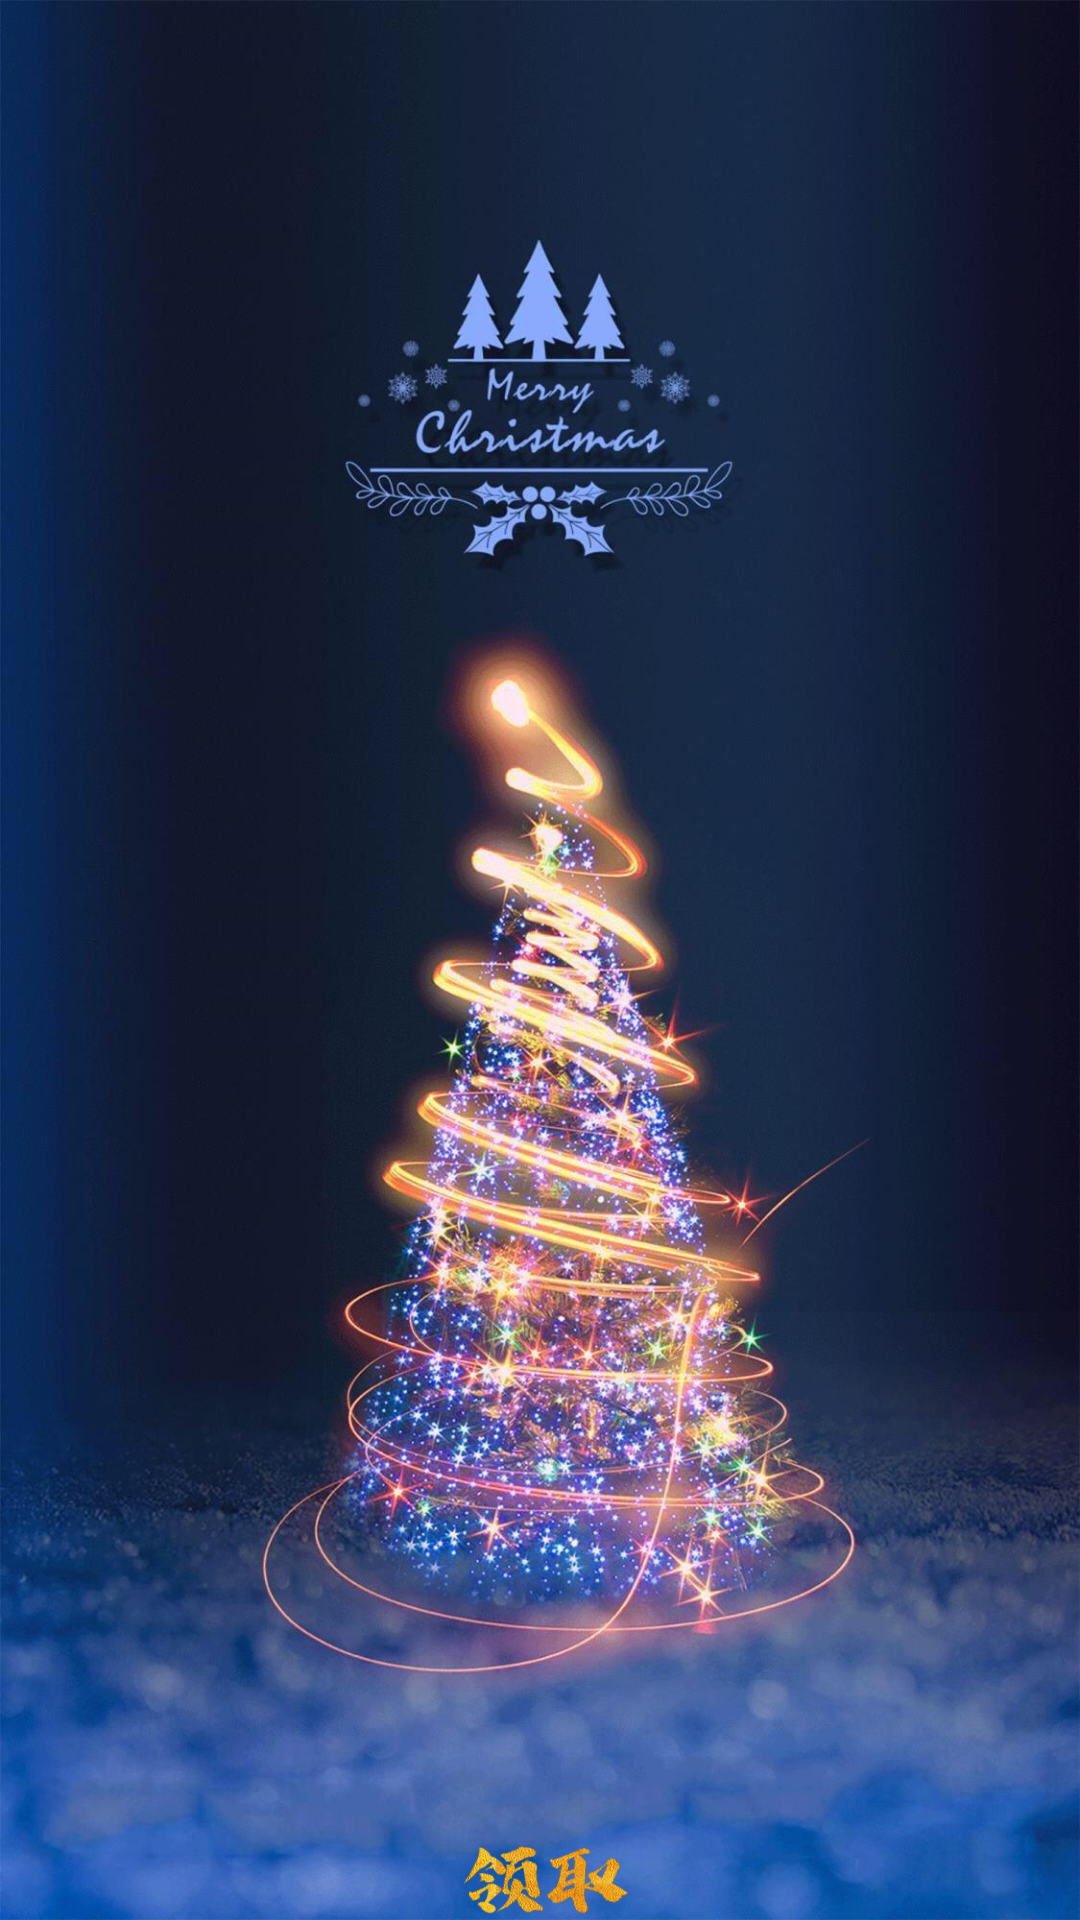

Produce the Android XML layout that renders to this screen, including the resource entries it uses.
<!-- AndroidManifest.xml: application theme AppTheme -->
<!-- res/layout/activity_start.xml -->
<?xml version="1.0" encoding="utf-8"?>
<LinearLayout xmlns:android="http://schemas.android.com/apk/res/android"
    xmlns:app="http://schemas.android.com/apk/res-auto"
    xmlns:tools="http://schemas.android.com/tools"
    android:layout_width="match_parent"
    android:layout_height="match_parent"
    android:orientation="vertical"
    tools:context="com.hqbb.christmasgift.StartActivity"
    android:fitsSystemWindows="true"
    android:background="@drawable/shengdantree">


        <Button
            android:id="@+id/start"
            android:layout_width="300dp"
            android:layout_height="260dp"
            android:background="@drawable/ziti"
            android:layout_gravity="center"
            android:layout_marginTop="500dp"
            android:onClick="onClick"
            tools:ignore="OnClick"
            android:backgroundTintMode="screen"
            />
           

        <VideoView
            android:id="@+id/videoview"
            android:layout_width="match_parent"
            android:layout_height="1000dp"

            />


</LinearLayout>
<!-- resources referenced by this layout -->
<resources>
  <!-- drawable shengdantree: jpg bitmap (drawable, 182997 bytes) -->
  <!-- drawable ziti: png bitmap (drawable, 142499 bytes) -->
  <style name="AppTheme" parent="Theme.AppCompat.Light.NoActionBar">
          
          <item name="colorPrimary">@color/colorPrimary</item>
          <item name="colorPrimaryDark">@color/colorPrimaryDark</item>
          <item name="colorAccent">@color/colorAccent</item>
      </style>
  <color name="colorPrimary">#010101</color>
  <color name="colorPrimaryDark">#000000</color>
  <color name="colorAccent">#FF4081</color>
</resources>
